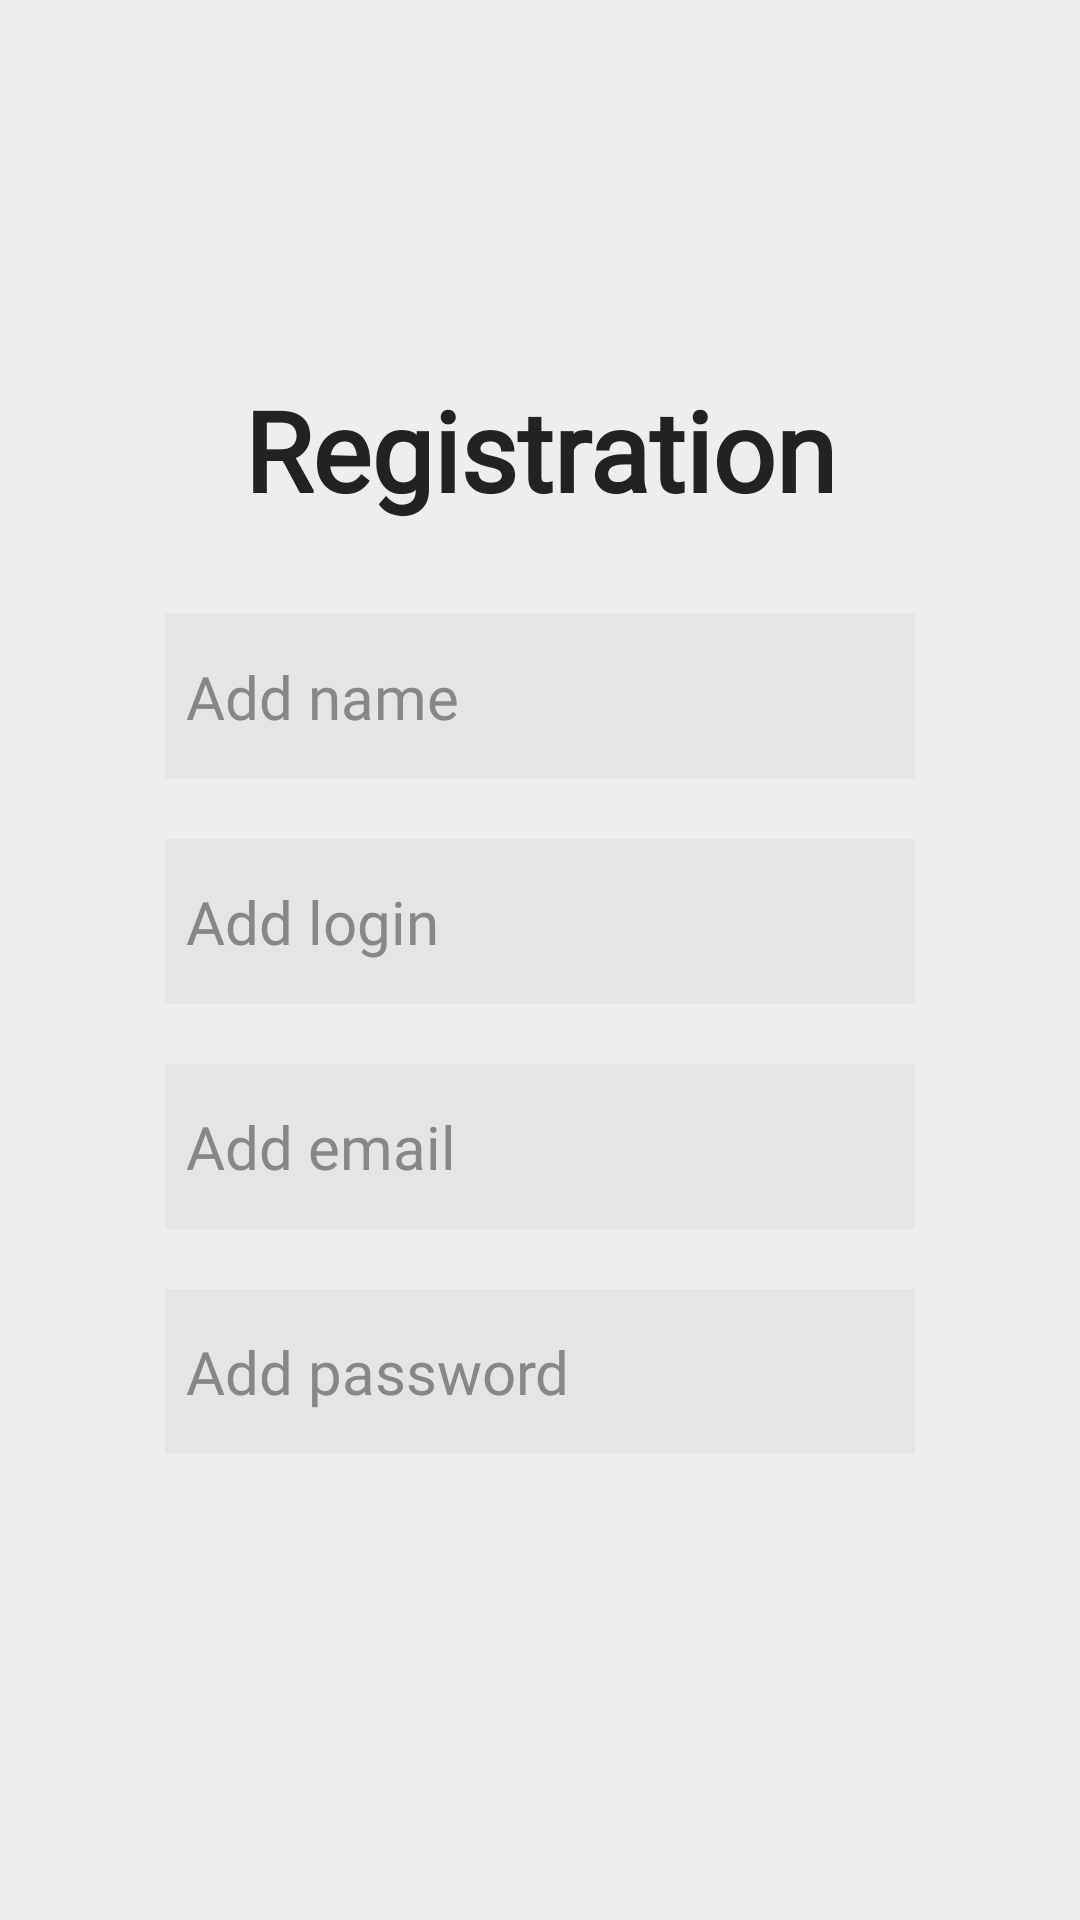

This screen was rendered from an Android layout file. Write that file and the resources it references.
<!-- AndroidManifest.xml: application theme Theme.WorkNoteBook -->
<!-- res/layout/activity_registration.xml -->
<?xml version="1.0" encoding="utf-8"?>
<ScrollView xmlns:android="http://schemas.android.com/apk/res/android"
    xmlns:app="http://schemas.android.com/apk/res-auto"
    xmlns:tools="http://schemas.android.com/tools"
    android:layout_width="match_parent"
    android:layout_height="match_parent"
    android:id="@+id/registration_page_container"
    android:fillViewport="true"
    tools:context=".RegistrationActivity">

    <LinearLayout
        android:id="@+id/registration_page"
        android:layout_width="match_parent"
        android:layout_height="wrap_content"
        android:orientation="vertical"
        android:gravity="center_vertical"
        android:background="@color/lightLightGray"
        android:padding="20dp">

        <TextView
            android:layout_width="wrap_content"
            android:layout_height="wrap_content"
            android:layout_gravity="center"
            android:layout_marginBottom="10dp"
            android:fontFamily="@font/inter_bold"
            android:textColor="@color/textColor"
            android:text="@string/Registration"
            android:textSize="37sp"
            android:textStyle="bold"
            app:layout_constraintBottom_toBottomOf="parent"
            app:layout_constraintEnd_toEndOf="parent"
            app:layout_constraintStart_toStartOf="parent"
            app:layout_constraintTop_toTopOf="parent" />

        <EditText
            android:id="@+id/ett_registration_name"
            android:layout_width="match_parent"
            android:layout_height="55dp"
            android:layout_gravity="center"
            android:layout_marginLeft="35dp"
            android:layout_marginTop="20dp"
            android:layout_marginRight="35dp"
            android:autofillHints=""
            android:ems="10"
            android:fontFamily="@font/inter"
            android:inputType="text"
            android:textColor="@color/textColor"
            android:background="@color/lightLightGrayBack"
            android:textSize="20sp"
            android:padding="7dp"
            android:textColorHint="@color/textLight"
            android:hint="@string/AddName"/>

        <EditText
            android:id="@+id/ett_registration_login"
            android:layout_width="match_parent"
            android:layout_height="55dp"
            android:layout_gravity="center"
            android:layout_marginLeft="35dp"
            android:layout_marginTop="20dp"
            android:layout_marginRight="35dp"
            android:autofillHints=""
            android:ems="10"
            android:fontFamily="@font/inter"
            android:inputType="text"
            android:textColor="@color/textColor"
            android:background="@color/lightLightGrayBack"
            android:textSize="20sp"
            android:padding="7dp"
            android:textColorHint="@color/textLight"
            android:hint="@string/AddLogin"/>

        <EditText
            android:id="@+id/ett_registration_email"
            android:layout_width="match_parent"
            android:layout_height="55dp"
            android:layout_gravity="center"
            android:layout_marginLeft="35dp"
            android:layout_marginTop="20dp"
            android:layout_marginRight="35dp"
            android:autofillHints=""
            android:ems="10"
            android:fontFamily="@font/inter"
            android:inputType="textEmailAddress"
            android:textColor="@color/textColor"
            android:background="@color/lightLightGrayBack"
            android:textSize="20sp"
            android:padding="7dp"
            android:textColorHint="@color/textLight"
            android:hint="@string/AddEmail"/>

        <EditText
            android:id="@+id/ett_registration_pass"
            android:layout_width="match_parent"
            android:layout_height="55dp"
            android:layout_gravity="center"
            android:layout_marginTop="20dp"
            android:layout_marginLeft="35dp"
            android:layout_marginRight="35dp"
            android:autofillHints=""
            android:ems="10"
            android:fontFamily="@font/inter"
            android:inputType="textPassword"
            android:textColor="@color/textColor"
            android:background="@color/lightLightGrayBack"
            android:textSize="20sp"
            android:padding="7dp"
            android:textColorHint="@color/textLight"
            android:hint="@string/AddPass" />

        <Button
            android:id="@+id/btn_registration"
            android:layout_width="300dp"
            android:layout_height="57dp"
            android:visibility="gone"
            android:layout_gravity="center"
            android:layout_marginTop="40dp"
            android:layout_marginLeft="35dp"
            android:layout_marginRight="35dp"
            android:fontFamily="@font/inter"
            android:textStyle="bold"
            android:textSize="20sp"
            android:text="@string/OnRegistration" />

        <LinearLayout
            android:layout_width="wrap_content"
            android:layout_height="wrap_content"
            android:layout_gravity="center"
            android:layout_marginTop="30dp">

            <TextView
                android:id="@+id/tv_registration_go_to_auth_text"
                android:layout_width="wrap_content"
                android:layout_height="wrap_content"
                android:visibility="gone"
                android:textColor="@color/textLight"
                android:fontFamily="@font/inter"
                android:textStyle="bold"
                android:textSize="18sp"
                android:layout_gravity="center"
                android:layout_marginEnd="10dp"
                android:text="@string/or"/>

            <TextView
                android:id="@+id/go_to_auth"
                android:layout_width="wrap_content"
                android:layout_height="wrap_content"
                android:visibility="gone"
                android:layout_gravity="center"
                android:fontFamily="@font/inter"
                android:textStyle="bold"
                android:text="@string/Login"
                android:clickable="true"
                android:focusable="true"
                android:textColor="@color/link_color"
                android:foreground="?attr/selectableItemBackgroundBorderless"
                android:textSize="18sp"/>

            <ProgressBar
                android:id="@+id/registration_page_progress_bar"
                android:gravity="center"
                android:layout_width="68dp"
                android:layout_height="68dp"
                android:visibility="gone" />

        </LinearLayout>

    </LinearLayout>

</ScrollView>
<!-- resources referenced by this layout -->
<resources>
  <color name="lightLightGray">#EEEEEE</color>
  <color name="lightLightGrayBack">#E5E5E5</color>
  <color name="textColor">#222222</color>
  <color name="textLight">#878787</color>
  <string name="AddEmail">Add email</string>
  <string name="AddLogin">Add login</string>
  <string name="AddName">Add name</string>
  <string name="AddPass">Add password</string>
  <string name="Login">Login</string>
  <string name="OnRegistration">Registration</string>
  <string name="Registration">Registration</string>
  <string name="or">or</string>
  <style name="Theme.WorkNoteBook" parent="Base.Theme.WorkNoteBook" />
  <style name="Base.Theme.WorkNoteBook" parent="Theme.Material3.DayNight.NoActionBar">
          
          
      </style>
</resources>
